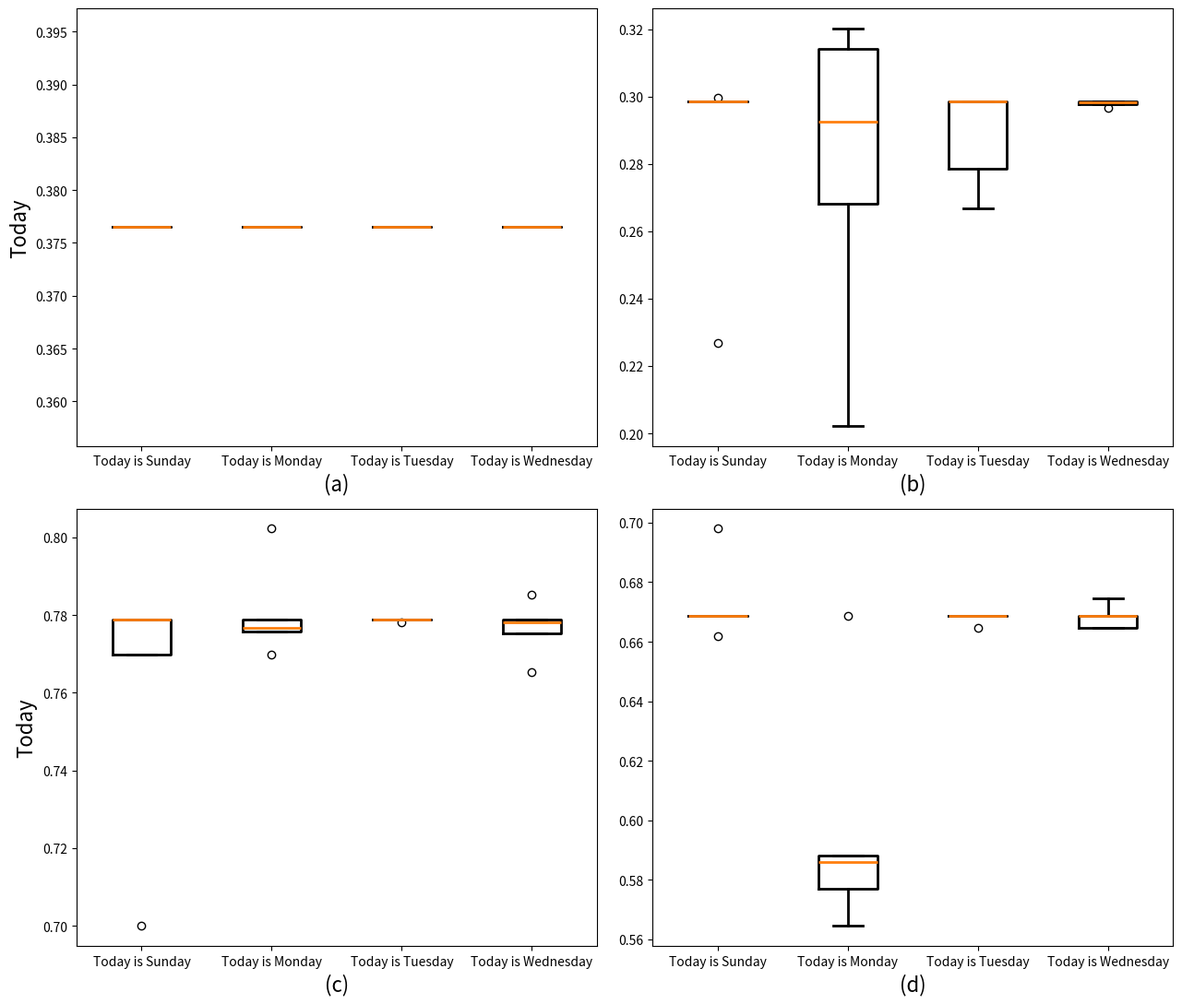
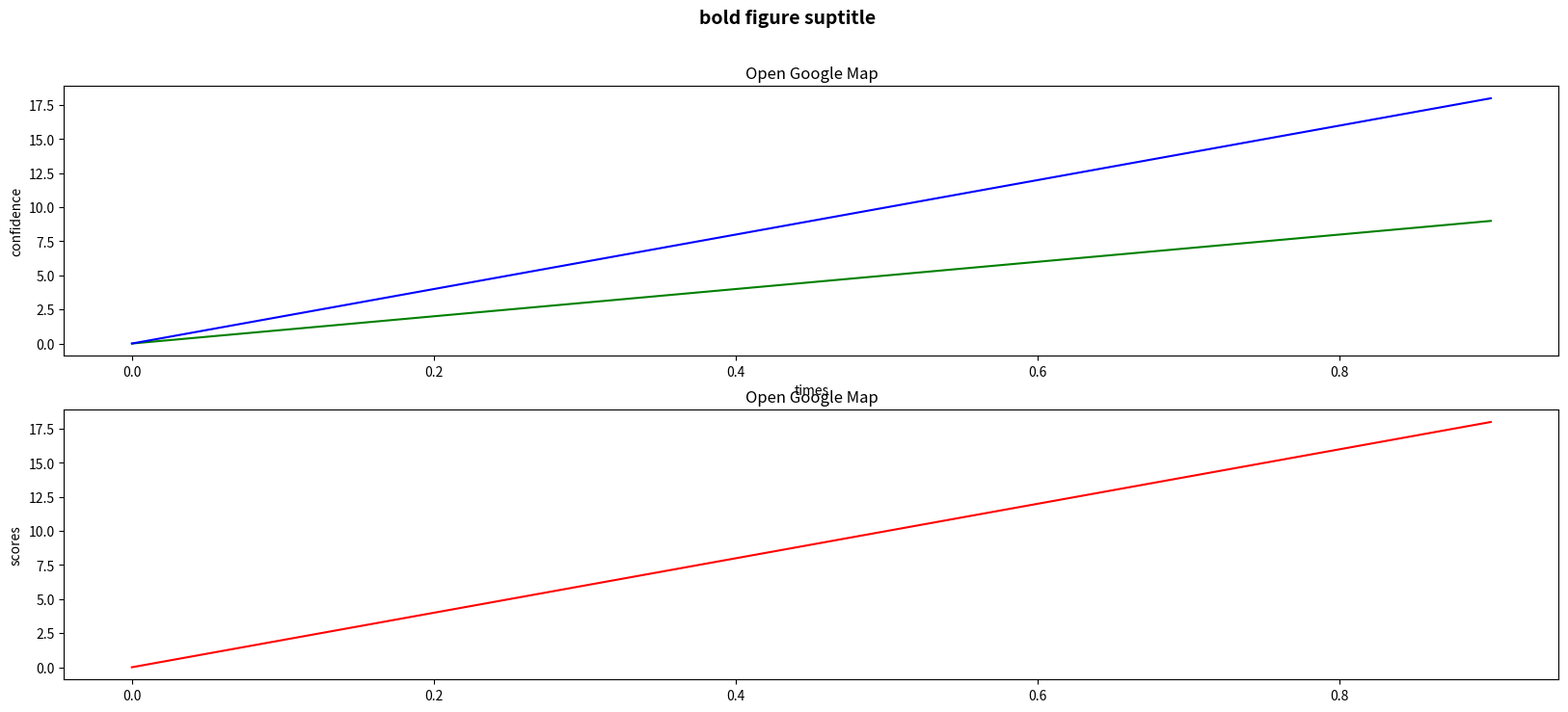
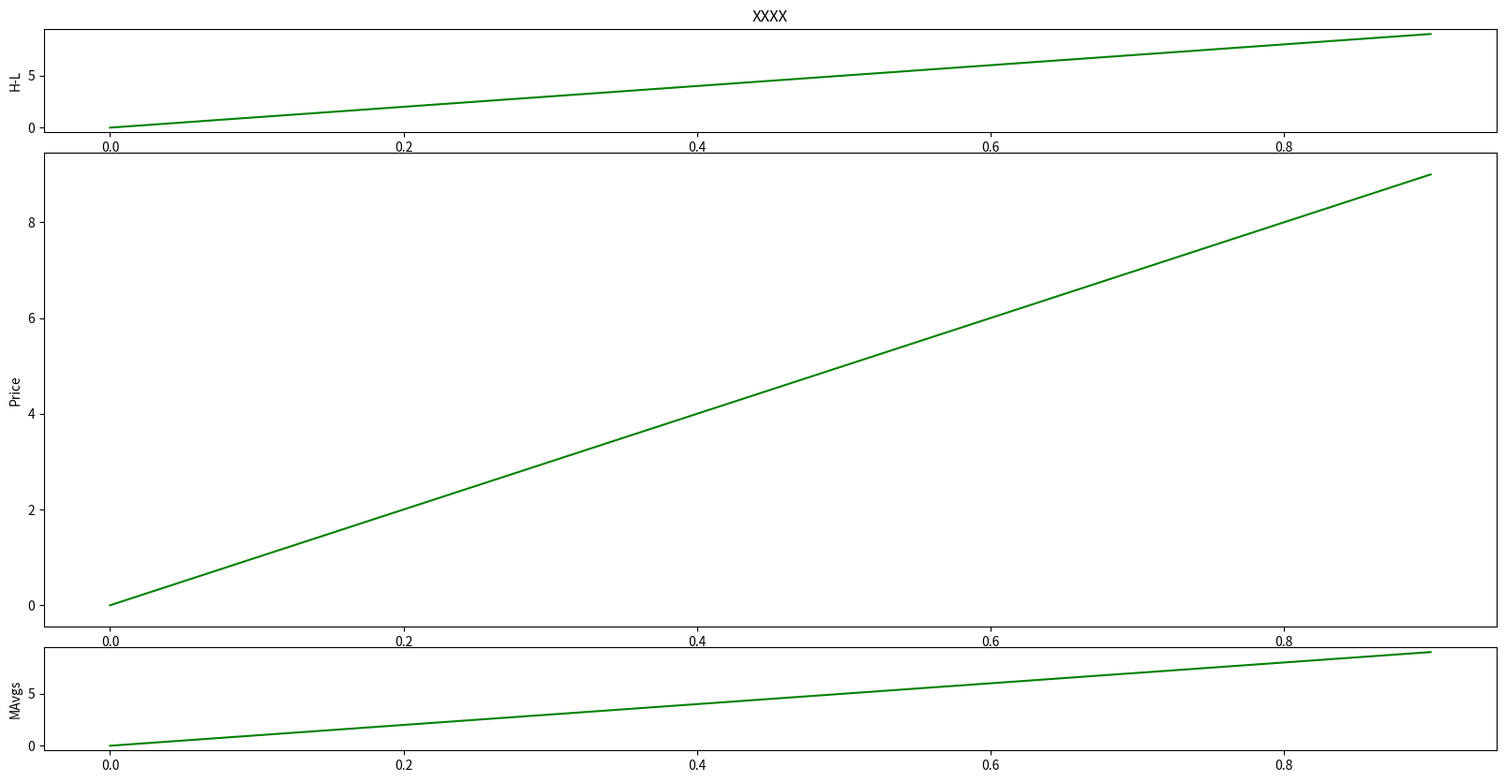

These figures' Python source, in order:
# coding=utf-8
import matplotlib.pyplot as plt
import numpy as np


class MyGraph(object):
    """绘图测试"""

    def __init__(self):
        object.__init__(self)

    def test(self):
        # 开启一个窗口，num设置子图数量，这里如果在add_subplot里写了子图数量，num设置多少就没影响了
        # figsize设置窗口大小，dpi设置分辨率
        fig = plt.figure(num=2, figsize=(20, 8), dpi=80)
        fig.suptitle('bold figure suptitle', fontsize=14, fontweight='bold')

        # 使用add_subplot在窗口加子图，其本质就是添加坐标系
        # 三个参数分别为：行数，列数，本子图是所有子图中的第几个，最后一个参数设置错了子图可能发生重叠
        ax1 = fig.add_subplot(2, 1, 1)
        ax2 = fig.add_subplot(2, 1, 2)

        # 绘制曲线
        ax1.set_title("Open Google Map")
        ax1.set_xlabel("times")
        ax1.set_ylabel("confidence")
        ax1.plot(np.arange(0, 1, 0.1), range(0, 10, 1), color='g')
        # 同理，在同一个坐标系ax1上绘图，可以在ax1坐标系上画两条曲线，实现跟上一段代码一样的效果
        ax1.plot(np.arange(0, 1, 0.1), range(0, 20, 2), color='b')

        # 在第二个子图上画图
        ax2.set_title("Open Google Map")
        ax2.set_ylabel("scores")
        ax2.plot(np.arange(0, 1, 0.1), range(0, 20, 2), color='r')
        plt.show()
        plt.clf()

    def test2(self):
        fig = plt.figure(figsize=(20, 10), dpi=80)
        ax1 = plt.subplot2grid((6, 1), (0, 0), rowspan=1, colspan=1)
        plt.title("XXXX")
        plt.ylabel('H-L')
        plt.plot(np.arange(0, 1, 0.1), range(0, 10, 1), color='g')

        ax2 = plt.subplot2grid((6, 1), (1, 0), rowspan=4, colspan=1, sharex=ax1)
        plt.ylabel('Price')
        plt.plot(np.arange(0, 1, 0.1), range(0, 10, 1), color='g')

        ax3 = plt.subplot2grid((6, 1), (5, 0), rowspan=1, colspan=1, sharex=ax1)
        plt.ylabel('MAvgs')
        plt.plot(np.arange(0, 1, 0.1), range(0, 10, 1), color='g')
        plt.show()
        plt.clf()

    def draw_subgraph(self):
        """绘制子图"""
        data1 = [[0.3765, 0.3765, 0.3765, 0.3765, 0.3765], [0.3765, 0.3765, 0.3765, 0.3765, 0.3765],
                 [0.3765, 0.3765, 0.3765, 0.3765, 0.3765], [0.3765, 0.3765, 0.3765, 0.3765, 0.3765]]
        data2 = [[0.2985, 0.2268, 0.2985, 0.2996, 0.2985], [0.2022, 0.3203, 0.3141, 0.2926, 0.2681],
                 [0.2985, 0.2668, 0.2786, 0.2985, 0.2985], [0.2985, 0.2985, 0.2984, 0.2978, 0.2966]]
        data3 = [[0.7789, 0.7698, 0.6999, 0.7789, 0.7789], [0.7788, 0.7758, 0.7768, 0.7698, 0.8023],
                 [0.7789, 0.7781, 0.7789, 0.7789, 0.7789], [0.7789, 0.7782, 0.7752, 0.7852, 0.7654]]
        data4 = [[0.6688, 0.6688, 0.6688, 0.6981, 0.6618], [0.6688, 0.5644, 0.5769, 0.5858, 0.5882],
                 [0.6688, 0.6688, 0.6688, 0.6688, 0.6646],
                 [0.6688, 0.6646, 0.6646, 0.6688, 0.6746]]  # date1-date4均为我用到的数据，数据的形式等可自行更换。

        ##将4个图画在一张图上
        fig = plt.figure(figsize=(13, 11))
        ax1 = fig.add_subplot(2, 2, 1)  ##左右布局
        ax2 = fig.add_subplot(2, 2, 2)
        ax3 = fig.add_subplot(2, 2, 3)  ##上下布局
        ax4 = fig.add_subplot(2, 2, 4)

        plt.sca(ax1)
        labels = ['Today is Sunday', 'Today is Monday', 'Today is Tuesday', 'Today is Wednesday']  # 标签
        plt.boxplot(data1, labels=labels, boxprops={'linewidth': '2'}, capprops={'linewidth': '2'},
                    whiskerprops={'linewidth': '2'},
                    medianprops={
                        'linewidth': '2'})  # linewidth设置线条的粗细；boxprops、capprops、whiskerprops、medianprops表示盒图中各个线条的类型
        # ax1.set_xticklabels(
        #     ['Today is Sunday', '\n' + 'Today is Monday', 'Today is Tuesday', '\n' + 'Today is Wednesday'], fontsize=16)
        # ax1.set_xticklabels(['Today is Sunday', 'Today is Monday', 'Today is Tuesday', 'Today is Wednesday'],
        #                     fontsize=16, rotation=10)
        plt.ylabel('Today', fontsize=16)
        plt.xlabel('(a)', fontsize=16)

        plt.sca(ax2)
        labels = ['Today is Sunday', 'Today is Monday', 'Today is Tuesday', 'Today is Wednesday']
        plt.boxplot(data2, labels=labels, boxprops={'linewidth': '2'}, capprops={'linewidth': '2'},
                    whiskerprops={'linewidth': '2'}, medianprops={'linewidth': '2'})
        plt.xlabel('(b)', fontsize=16)

        plt.sca(ax3)
        labels = ['Today is Sunday', 'Today is Monday', 'Today is Tuesday', 'Today is Wednesday']
        plt.boxplot(data3, labels=labels, boxprops={'linewidth': '2'}, capprops={'linewidth': '2'},
                    whiskerprops={'linewidth': '2'}, medianprops={'linewidth': '2'})
        plt.ylabel('Today', fontsize=16)
        plt.xlabel('(c)', fontsize=16)

        plt.sca(ax4)
        labels = ['Today is Sunday', 'Today is Monday', 'Today is Tuesday', 'Today is Wednesday']
        plt.boxplot(data4, labels=labels, boxprops={'linewidth': '2'}, capprops={'linewidth': '2'},
                    whiskerprops={'linewidth': '2'}, medianprops={'linewidth': '2'})
        plt.xlabel('(d)', fontsize=16)
        plt.tight_layout()
        plt.show()
        plt.clf()  # 清除画布


if __name__ == "__main__":
    my_graph = MyGraph()
    my_graph.draw_subgraph()
    my_graph.test()
    my_graph.test2()
